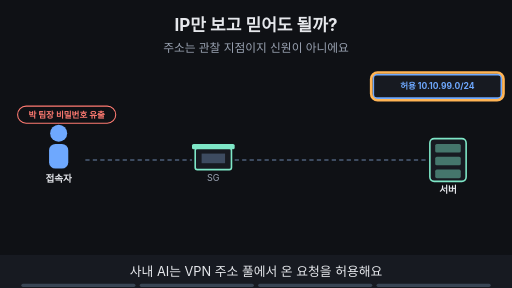
t = 0.00 s
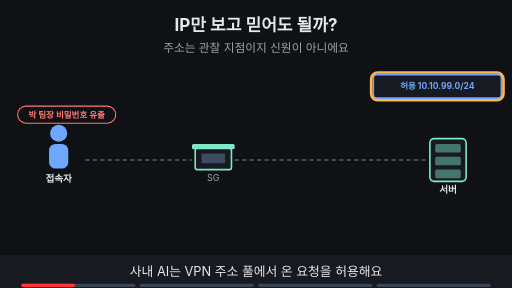
t = 1.88 s
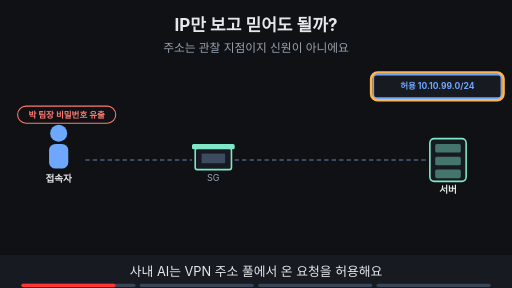
t = 3.30 s
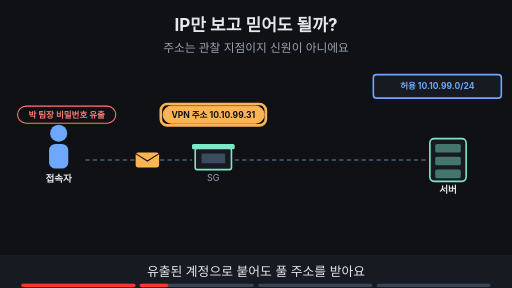
t = 5.00 s
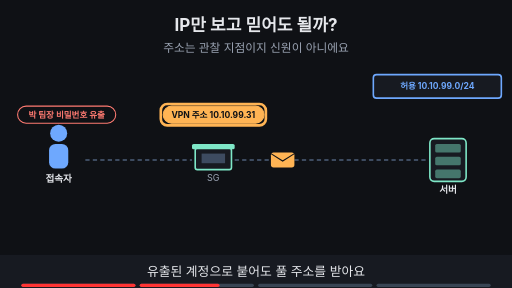
t = 6.80 s
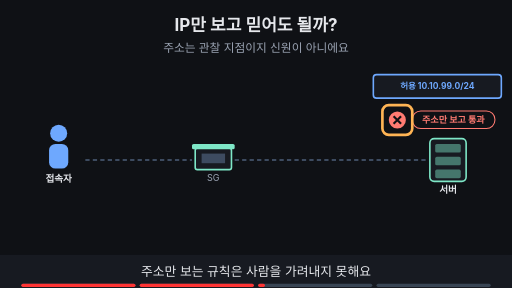
t = 8.24 s

The animated SVG that drew these frames (rendered in a browser with its animation timeline set to each time). Animation: 18 SMIL elements (animate=17,animateTransform=1); frames cover the first 8.24 s, repeats indefinitely.

<svg xmlns="http://www.w3.org/2000/svg" viewBox="0 0 960 540" width="960" height="540" font-family="-apple-system,'Apple SD Gothic Neo','Segoe UI',sans-serif">
<title>IP만 보고 믿어도 될까?</title>
<rect width="960" height="540" fill="#0f1115"/>
<text x="480" y="58" text-anchor="middle" font-size="32" font-weight="700" fill="#e6e8ec">IP만 보고 믿어도 될까?</text>
<text x="480" y="98" text-anchor="middle" font-size="22" fill="#9aa3b2">주소는 관찰 지점이지 신원이 아니에요</text>
<circle cx="110" cy="250" r="16" fill="#6ea8fe"/><rect x="92" y="270" width="36" height="46" rx="12" fill="#6ea8fe"/><text x="110" y="342" text-anchor="middle" font-size="18" font-weight="700" fill="#e6e8ec">접속자</text><rect x="366" y="278" width="68" height="40" rx="4" fill="#171a21" stroke="#7ee7c7" stroke-width="3"/><rect x="360" y="270" width="80" height="10" rx="3" fill="#7ee7c7"/><rect x="378" y="288" width="44" height="18" fill="#3d4b60"/><text x="400" y="340" text-anchor="middle" font-size="17" fill="#9aa3b2">SG</text><rect x="806" y="260" width="68" height="80" rx="8" fill="#171a21" stroke="#7ee7c7" stroke-width="3"/><rect x="816" y="270" width="48" height="16" rx="3" fill="#7ee7c7" fill-opacity="0.45"/><rect x="816" y="294" width="48" height="16" rx="3" fill="#7ee7c7" fill-opacity="0.45"/><rect x="816" y="318" width="48" height="16" rx="3" fill="#7ee7c7" fill-opacity="0.45"/><text x="840" y="362" text-anchor="middle" font-size="18" font-weight="700" fill="#e6e8ec">서버</text><line x1="160" y1="300" x2="360" y2="300" stroke="#3d4b60" stroke-width="4" stroke-dasharray="8 6"/><line x1="440" y1="300" x2="800" y2="300" stroke="#3d4b60" stroke-width="4" stroke-dasharray="8 6"/><rect x="700" y="140" width="240" height="44" rx="6" fill="#171a21" stroke="#6ea8fe" stroke-width="3"/><text x="820.0" y="167.76" text-anchor="middle" font-size="16" font-weight="700" fill="#6ea8fe">허용  10.10.99.0/24</text><g opacity="1"><animate attributeName="opacity" values="1;1;0;0" keyTimes="0;0.235;0.250;1" dur="16s" repeatCount="indefinite"/><rect x="696" y="136" width="248" height="52" rx="12" fill="none" stroke="#ffb454" stroke-width="5"/></g><g opacity="1"><animate attributeName="opacity" values="1;1;0;0" keyTimes="0;0.485;0.500;1" dur="16s" repeatCount="indefinite"/><rect x="33" y="199" width="184" height="32" rx="16" fill="#0f1115" stroke="#ff7b72" stroke-width="2"/><text x="125" y="220.76" text-anchor="middle" font-size="16" font-weight="700" fill="#ff7b72">박 팀장 비밀번호 유출</text></g><g opacity="0"><animate attributeName="opacity" values="0;0;1;1;0;0" keyTimes="0;0.250;0.265;0.485;0.500;1" dur="16s" repeatCount="indefinite"/><g><animateTransform attributeName="transform" type="translate" values="170,300;170,300;360,300;440,300;800,300;800,300" keyTimes="0.000;0.275;0.342;0.408;0.475;1.000" dur="16s" repeatCount="indefinite"/><rect x="-22" y="-14" width="44" height="28" rx="5" fill="#ffb454"/><path d="M-22 -12 l22 14 l22 -14" fill="none" stroke="#0f1115" stroke-width="2"/></g></g><g opacity="0"><animate attributeName="opacity" values="0;0;1;1;0;0" keyTimes="0;0.250;0.265;0.485;0.500;1" dur="16s" repeatCount="indefinite"/><rect x="306" y="199" width="189" height="32" rx="16" fill="#ffb454" stroke="#ffb454" stroke-width="2"/><text x="400" y="220.76" text-anchor="middle" font-size="16" font-weight="700" fill="#0f1115">VPN 주소 10.10.99.31</text></g><g opacity="0"><animate attributeName="opacity" values="0;0;1;1;0;0" keyTimes="0;0.250;0.265;0.485;0.500;1" dur="16s" repeatCount="indefinite"/><rect x="301.52" y="195.0" width="196.96" height="40" rx="12" fill="none" stroke="#ffb454" stroke-width="5"/></g><g opacity="0"><animate attributeName="opacity" values="0;0;1;1;0;0" keyTimes="0;0.500;0.515;0.735;0.750;1" dur="16s" repeatCount="indefinite"/><rect x="773" y="208" width="155" height="33" rx="16" fill="#0f1115" stroke="#ff7b72" stroke-width="2"/><text x="850" y="231.12" text-anchor="middle" font-size="17" font-weight="700" fill="#ff7b72">주소만 보고 통과</text><circle cx="745" cy="225" r="16" fill="#ff7b72"/><path d="M738 218 l14 14 M752 218 l-14 14" stroke="#0f1115" stroke-width="4"/></g><g opacity="0"><animate attributeName="opacity" values="0;0;1;1;0;0" keyTimes="0;0.500;0.515;0.735;0.750;1" dur="16s" repeatCount="indefinite"/><rect x="717" y="197" width="56" height="56" rx="12" fill="none" stroke="#ffb454" stroke-width="5"/></g><g opacity="0"><animate attributeName="opacity" values="0;0;1;1" keyTimes="0;0.750;0.765;1" dur="16s" repeatCount="indefinite"/><rect x="311" y="431" width="338" height="34" rx="17" fill="#7ee7c7" stroke="#7ee7c7" stroke-width="2"/><text x="480" y="454.48" text-anchor="middle" font-size="18" font-weight="700" fill="#0f1115">IP에 계정 · 기기 · 행동 신호를 더해요</text></g><g opacity="0"><animate attributeName="opacity" values="0;0;1;1" keyTimes="0;0.750;0.765;1" dur="16s" repeatCount="indefinite"/><rect x="306.84000000000003" y="427.0" width="346.32" height="42" rx="12" fill="none" stroke="#ffb454" stroke-width="5"/></g>
<rect x="0" y="478" width="960" height="62" fill="#171a21"/>
<g opacity="1"><animate attributeName="opacity" values="1;1;0;0" keyTimes="0;0.235;0.250;1" dur="16s" repeatCount="indefinite"/><text x="480" y="518" text-anchor="middle" font-size="24" fill="#e6e8ec">사내 AI는 VPN 주소 풀에서 온 요청을 허용해요</text></g>
<g opacity="0"><animate attributeName="opacity" values="0;0;1;1;0;0" keyTimes="0;0.250;0.265;0.485;0.500;1" dur="16s" repeatCount="indefinite"/><text x="480" y="518" text-anchor="middle" font-size="24" fill="#e6e8ec">유출된 계정으로 붙어도 풀 주소를 받아요</text></g>
<g opacity="0"><animate attributeName="opacity" values="0;0;1;1;0;0" keyTimes="0;0.500;0.515;0.735;0.750;1" dur="16s" repeatCount="indefinite"/><text x="480" y="518" text-anchor="middle" font-size="24" fill="#e6e8ec">주소만 보는 규칙은 사람을 가려내지 못해요</text></g>
<g opacity="0"><animate attributeName="opacity" values="0;0;1;1" keyTimes="0;0.750;0.765;1" dur="16s" repeatCount="indefinite"/><text x="480" y="518" text-anchor="middle" font-size="24" fill="#e6e8ec">계정·기기·행동 신호를 함께 확인해요</text></g>

<g aria-label="재생 진행 막대" data-stage-count="4"><g class="progress-segment" data-stage="1"><rect x="40" y="532" width="214" height="6" rx="3" fill="#394554"/><rect x="40" y="532" width="0" height="6" rx="3" fill="#ff3434"><animate attributeName="width" values="0;214;214" keyTimes="0;0.250000;1" dur="16s" repeatCount="indefinite"/></rect></g><g class="progress-segment" data-stage="2"><rect x="262" y="532" width="214" height="6" rx="3" fill="#394554"/><rect x="262" y="532" width="0" height="6" rx="3" fill="#ff3434"><animate attributeName="width" values="0;0;214;214" keyTimes="0;0.250000;0.500000;1" dur="16s" repeatCount="indefinite"/></rect></g><g class="progress-segment" data-stage="3"><rect x="484" y="532" width="214" height="6" rx="3" fill="#394554"/><rect x="484" y="532" width="0" height="6" rx="3" fill="#ff3434"><animate attributeName="width" values="0;0;214;214" keyTimes="0;0.500000;0.750000;1" dur="16s" repeatCount="indefinite"/></rect></g><g class="progress-segment" data-stage="4"><rect x="706" y="532" width="214" height="6" rx="3" fill="#394554"/><rect x="706" y="532" width="0" height="6" rx="3" fill="#ff3434"><animate attributeName="width" values="0;0;214" keyTimes="0;0.750000;1" dur="16s" repeatCount="indefinite"/></rect></g></g></svg>
